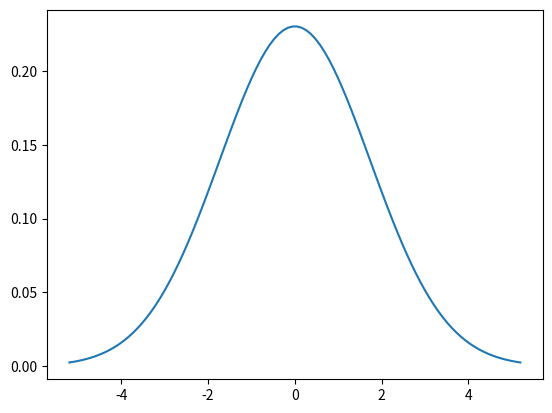

Source code (Python):
import matplotlib.pyplot as plt
import numpy as np
import scipy.stats as stats
from math import sqrt


def create_plotting_parameters_for_normal_distribution(mean, variance):
    """Create parameters to easily plot a normal distribution

    Arguments:
        mean {float} -- Mean of the normal distribution
        variance {float} -- Variance of the normal distribution

    """
    sigma = sqrt(variance)
    # I set the range of x to be plus or minus 3 sigma since that has
    # the important visual part of the normal distribution
    x = np.linspace(mean - 3*sigma, mean + 3*sigma, 100)
    y = stats.norm.pdf(x, mean, sigma)
    return x, y


if __name__ == "__main__":
    x, y = create_plotting_parameters_for_normal_distribution(0, 3)
    plt.plot(x, y)
    plt.show()
